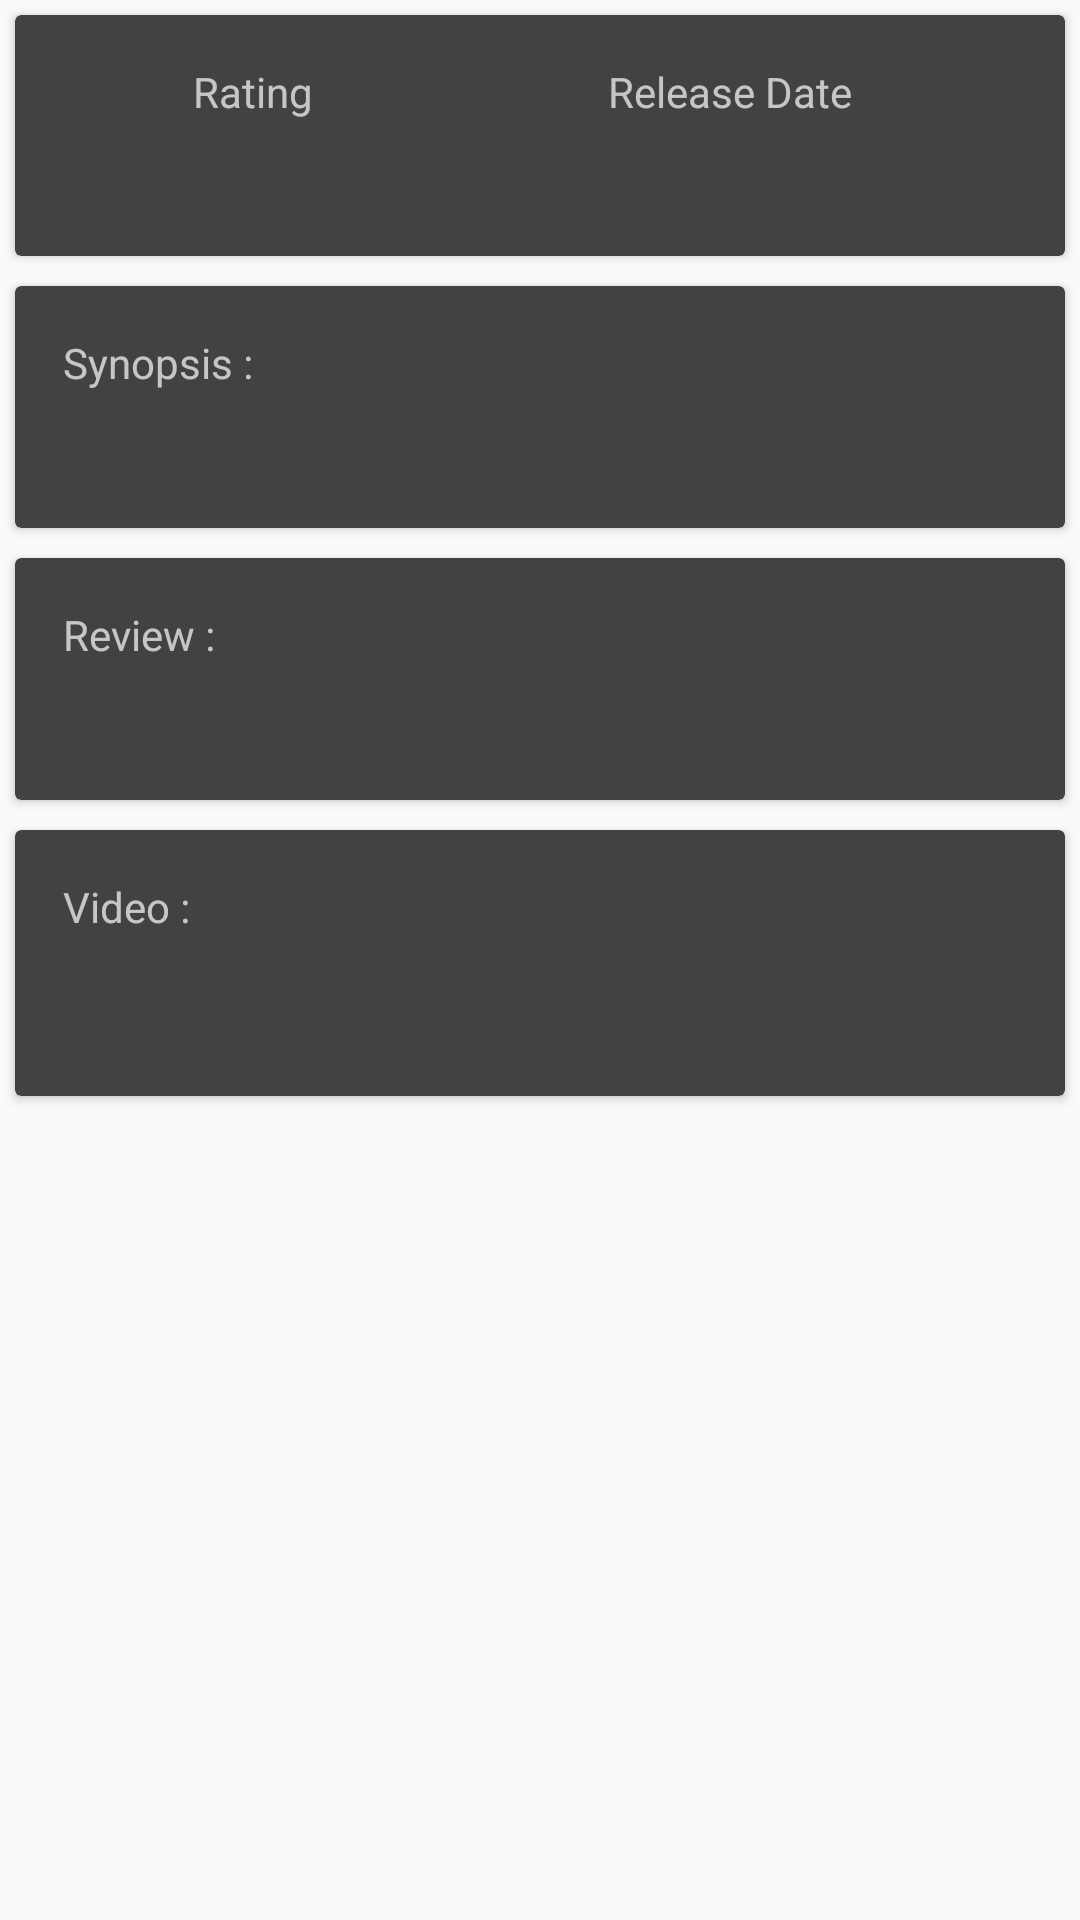

Android layout source for this screen:
<!-- AndroidManifest.xml: application theme AppTheme -->
<!-- res/layout/content_detail.xml -->
<?xml version="1.0" encoding="utf-8"?>
<android.support.v4.widget.NestedScrollView xmlns:android="http://schemas.android.com/apk/res/android"
    xmlns:app="http://schemas.android.com/apk/res-auto"
    android:layout_width="match_parent"
    android:layout_height="wrap_content"
    android:theme="@style/NoActionBar"
    app:layout_behavior="android.support.design.widget.AppBarLayout$ScrollingViewBehavior">

    <LinearLayout
        android:layout_width="match_parent"
        android:layout_height="wrap_content"
        android:orientation="vertical"
        android:paddingBottom="@dimen/detail_padding_bottom">

        <android.support.v7.widget.CardView
            android:layout_width="match_parent"
            android:layout_height="wrap_content"
            android:layout_margin="@dimen/detail_card_margin">

            <LinearLayout
                android:layout_width="match_parent"
                android:layout_height="wrap_content"
                android:baselineAligned="false"
                android:orientation="horizontal"
                android:padding="@dimen/detail_card_padding">

                <LinearLayout
                    android:layout_width="0dp"
                    android:layout_height="match_parent"
                    android:layout_weight="1"
                    android:orientation="vertical">

                    <TextView
                        android:layout_width="match_parent"
                        android:layout_height="wrap_content"
                        android:text="@string/rating_label"
                        android:textAlignment="center" />

                    <TextView
                        android:id="@+id/movie_detail_rating"
                        android:layout_width="match_parent"
                        android:layout_height="wrap_content"
                        android:textAlignment="center"
                        android:textColor="@color/colorPrimary"
                        android:textSize="@dimen/detail_emphasis_text"
                        android:textStyle="bold" />
                </LinearLayout>

                <LinearLayout
                    android:layout_width="0dp"
                    android:layout_height="match_parent"
                    android:layout_weight="1.5"
                    android:orientation="vertical">

                    <TextView
                        android:layout_width="match_parent"
                        android:layout_height="wrap_content"
                        android:text="@string/release_date_label"
                        android:textAlignment="center" />

                    <TextView
                        android:id="@+id/movie_detail_release"
                        android:layout_width="match_parent"
                        android:layout_height="wrap_content"
                        android:textAlignment="center"
                        android:textColor="@color/colorPrimary"
                        android:textSize="@dimen/detail_emphasis_text"
                        android:textStyle="bold" />
                </LinearLayout>

            </LinearLayout>
        </android.support.v7.widget.CardView>

        <android.support.v7.widget.CardView
            android:layout_width="match_parent"
            android:layout_height="wrap_content"
            android:layout_margin="@dimen/detail_card_margin">

            <LinearLayout
                android:layout_width="match_parent"
                android:layout_height="match_parent"
                android:orientation="vertical"
                android:padding="@dimen/detail_card_padding">

                <TextView
                    android:layout_width="match_parent"
                    android:layout_height="wrap_content"
                    android:text="@string/synopsis_label" />

                <TextView
                    android:id="@+id/movie_detail_overview"
                    android:layout_width="match_parent"
                    android:layout_height="wrap_content"
                    android:paddingTop="@dimen/detail_content_padding_top"
                    android:textColor="@android:color/black"
                    android:textSize="@dimen/detail_content_text" />
            </LinearLayout>

        </android.support.v7.widget.CardView>

        <android.support.v7.widget.CardView
            android:layout_width="match_parent"
            android:layout_height="wrap_content"
            android:layout_margin="@dimen/detail_card_margin">

            <LinearLayout
                android:layout_width="match_parent"
                android:layout_height="match_parent"
                android:orientation="vertical"
                android:padding="@dimen/detail_card_padding">

                <TextView
                    android:layout_width="match_parent"
                    android:layout_height="wrap_content"
                    android:text="@string/review_label" />

                <FrameLayout
                    android:layout_width="match_parent"
                    android:layout_height="match_parent">

                    <TextView
                        android:id="@+id/no_review"
                        android:layout_width="wrap_content"
                        android:layout_height="wrap_content"
                        android:paddingTop="@dimen/detail_content_padding_top"
                        android:textColor="@android:color/black"
                        android:textSize="@dimen/detail_content_text" />

                    <android.support.v7.widget.RecyclerView
                        android:id="@+id/review_rv"
                        android:layout_width="match_parent"
                        android:layout_height="match_parent"
                        android:nestedScrollingEnabled="false">

                    </android.support.v7.widget.RecyclerView>
                </FrameLayout>

            </LinearLayout>

        </android.support.v7.widget.CardView>

        <android.support.v7.widget.CardView
            android:layout_width="match_parent"
            android:layout_height="match_parent"
            android:layout_margin="@dimen/detail_card_margin">

            <LinearLayout
                android:layout_width="match_parent"
                android:layout_height="match_parent"
                android:orientation="vertical"
                android:padding="@dimen/detail_card_padding">

                <TextView
                    android:layout_width="match_parent"
                    android:layout_height="wrap_content"
                    android:text="@string/video_label" />

                <FrameLayout
                    android:layout_width="match_parent"
                    android:layout_height="match_parent"
                    android:paddingTop="@dimen/detail_content_padding_top">

                    <TextView
                        android:id="@+id/no_videos"
                        android:layout_width="wrap_content"
                        android:layout_height="wrap_content"
                        android:paddingTop="@dimen/detail_content_padding_top"
                        android:textColor="@android:color/black"
                        android:textSize="@dimen/detail_content_text" />

                    <android.support.v7.widget.RecyclerView
                        android:id="@+id/video_rv"
                        android:layout_width="match_parent"
                        android:layout_height="match_parent"
                        android:nestedScrollingEnabled="false">

                    </android.support.v7.widget.RecyclerView>
                </FrameLayout>

            </LinearLayout>

        </android.support.v7.widget.CardView>

    </LinearLayout>
</android.support.v4.widget.NestedScrollView>
<!-- resources referenced by this layout -->
<resources>
  <dimen name="detail_card_margin">5dp</dimen>
  <dimen name="detail_card_padding">16dp</dimen>
  <dimen name="detail_content_padding_top">8dp</dimen>
  <dimen name="detail_content_text">16sp</dimen>
  <dimen name="detail_emphasis_text">22sp</dimen>
  <dimen name="detail_padding_bottom">50dp</dimen>
  <string name="rating_label">Rating</string>
  <string name="release_date_label">Release Date</string>
  <string name="review_label">Review :</string>
  <string name="synopsis_label">Synopsis :</string>
  <string name="video_label">Video :</string>
  <style name="NoActionBar" parent="Theme.AppCompat.NoActionBar">
          <item name="colorPrimary">@color/colorPrimary</item>
          <item name="colorPrimaryDark">@color/colorPrimaryDark</item>
          <item name="colorAccent">@color/colorAccent</item>
      </style>
  <style name="AppTheme" parent="Theme.AppCompat.Light.DarkActionBar">
          
          <item name="colorPrimary">@color/colorPrimary</item>
          <item name="colorPrimaryDark">@color/colorPrimaryDark</item>
          <item name="colorAccent">@color/colorAccent</item>
      </style>
  <!-- not gathered from this repository: default colours our renderer supplied (Android Studio template values) -->
  <color name="colorPrimary">#FF6200EE</color>
  <color name="colorPrimaryDark">#FF3700B3</color>
  <color name="colorAccent">#FF03DAC5</color>
</resources>
